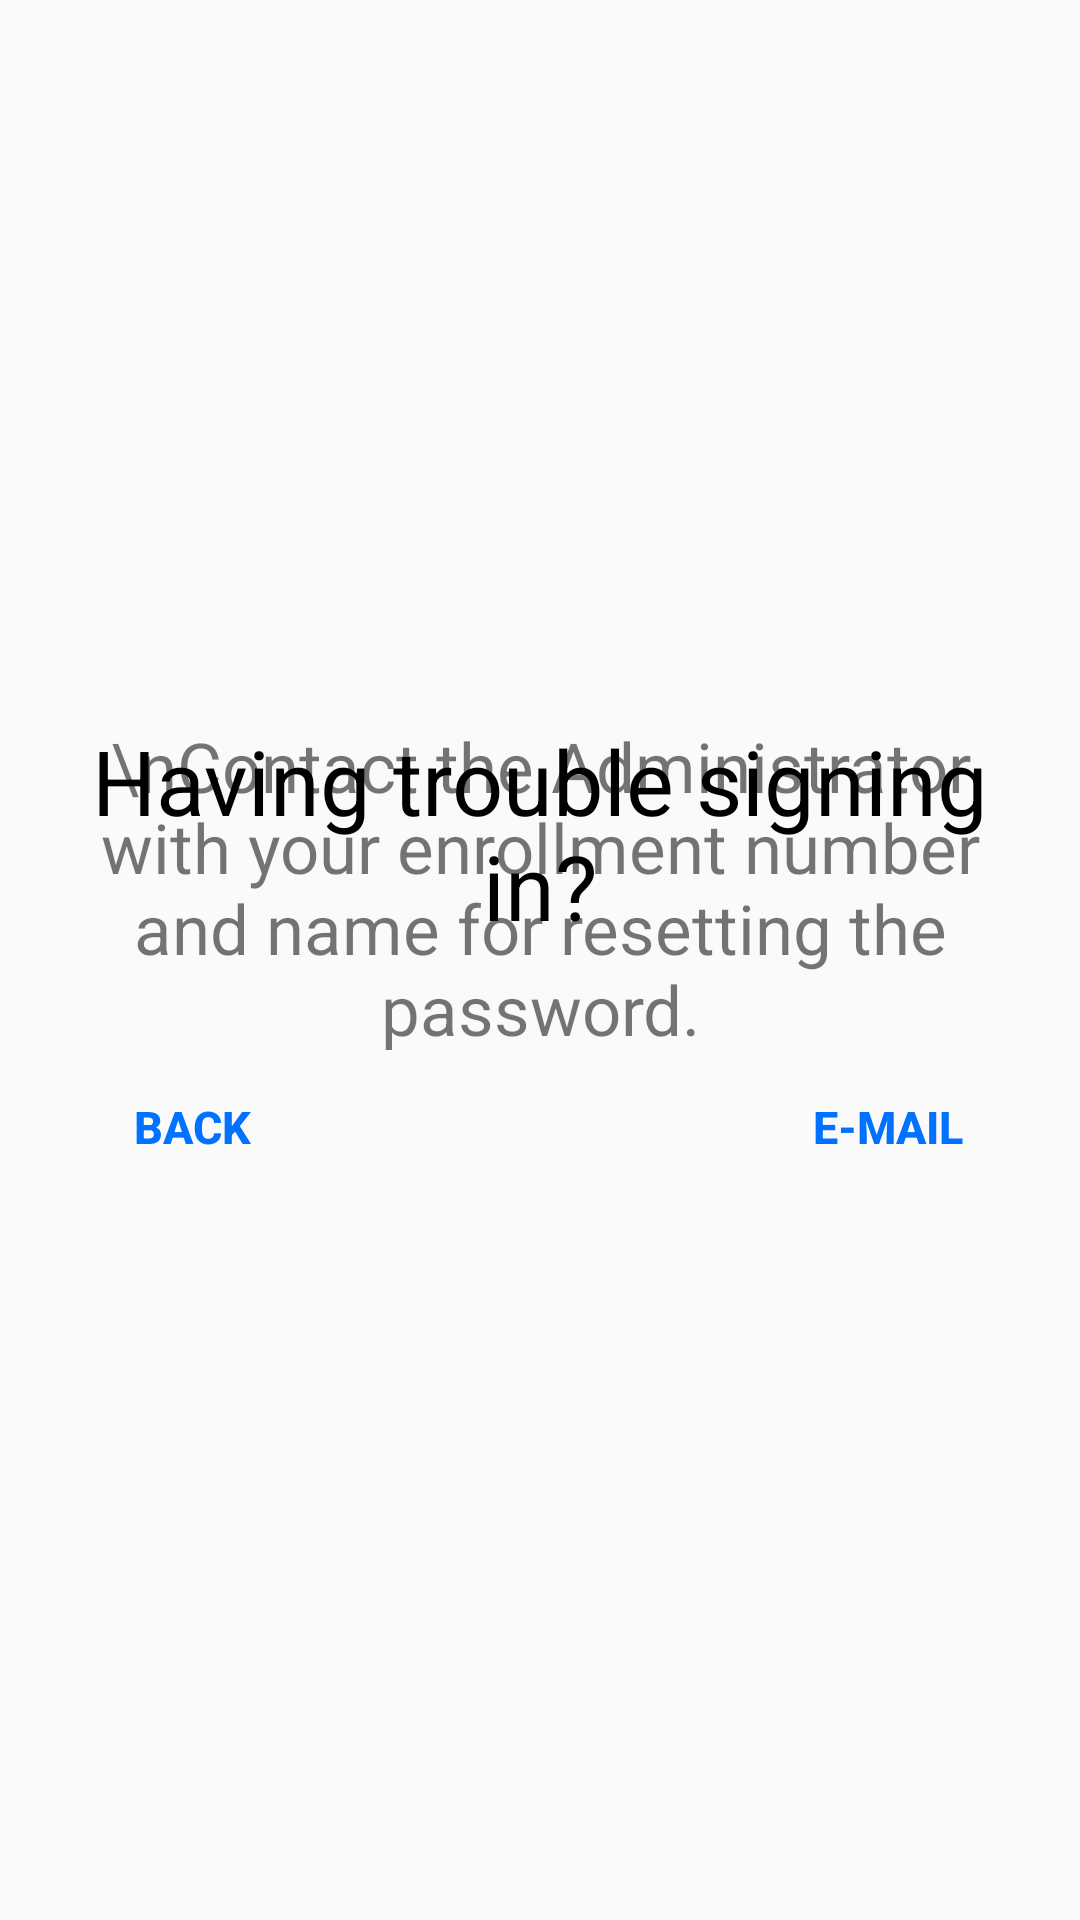

Reconstruct the res/layout file that produces this screen, plus the resources it refers to.
<!-- AndroidManifest.xml: application theme AppTheme -->
<!-- res/layout/forgot_password.xml -->
<?xml version="1.0" encoding="utf-8"?>
<RelativeLayout xmlns:android="http://schemas.android.com/apk/res/android"
    android:layout_width="fill_parent" android:layout_height="fill_parent"
    android:gravity="center"
    android:padding="20sp">


    <TextView
        android:layout_width="match_parent"
        android:layout_height="wrap_content"
        android:id="@+id/contactAdminTextViewHeader"
        android:text="Having trouble signing in?"
        android:textSize="30sp"
        android:textColor="#000"
        android:gravity="center" />
    <TextView
        android:layout_marginTop="@dimen/activity_vertical_margin"
        android:layout_width="wrap_content"
        android:layout_height="wrap_content"
        android:id="@+id/contactAdminTextView"
        android:text="\nContact the Administrator with your enrollment number and name for resetting the password."
        android:textSize="23sp"
        android:gravity="center" />

    <RelativeLayout
        android:layout_width="fill_parent"
        android:layout_height="wrap_content"
        android:layout_below="@id/contactAdminTextView">

        <Button
            android:id="@+id/backToLoginBtn"
            android:layout_width="wrap_content"
            android:layout_height="wrap_content"
            android:textColor="@color/colorPrimary"
            android:padding="5dp"
            android:text="BACK"
            android:textSize="15sp"
            android:textStyle="bold"
            style="@style/Widget.AppCompat.Button.Borderless" />

        <Button
            android:id="@+id/emailAdmin"
            android:layout_width="wrap_content"
            android:layout_height="wrap_content"
            android:layout_alignParentEnd="true"
            android:textColor="@color/colorPrimary"
            android:padding="5dp"
            android:text="E-MAIL"
            android:textSize="15sp"
            android:textStyle="bold"
            style="@style/Widget.AppCompat.Button.Borderless"
            android:layout_alignParentRight="true" />

    </RelativeLayout>

</RelativeLayout>
<!-- resources referenced by this layout -->
<resources>
  <color name="colorPrimary">#0172FF</color>
  <style name="AppTheme" parent="Theme.AppCompat.Light.NoActionBar">
          
          <item name="colorPrimary">@color/colorPrimary</item>
          <item name="colorPrimaryDark">@color/colorPrimaryDark</item>
          <item name="colorAccent">@color/colorAccent</item>
      </style>
  <color name="colorPrimaryDark">#0066E6</color>
  <color name="colorAccent">#2D363B</color>
</resources>
